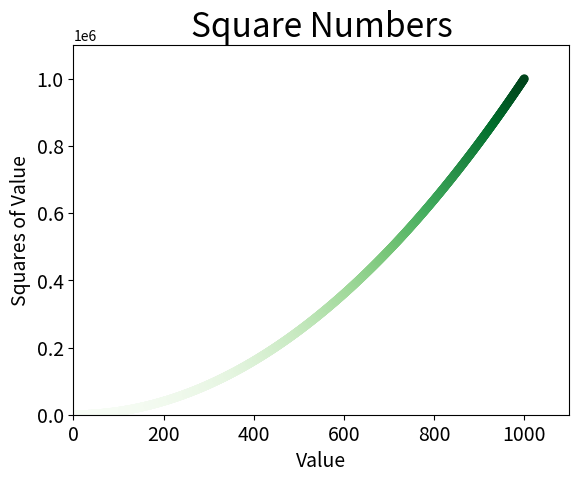

Generate this figure with matplotlib:
import matplotlib.pyplot as plt

x_values = list(range(1,1001))
y_values = [x**2 for x in x_values]
plt.scatter(x_values,y_values,c=y_values,cmap=plt.cm.Greens,edgecolor='none',s=40)
# 设置图表标题并给坐标轴加上标签
plt.title('Square Numbers', fontsize = 24)
plt.xlabel('Value',fontsize = 14)
plt.ylabel('Squares of Value', fontsize = 14)
# 设置刻度标记的大小
plt.tick_params(axis='both',which = 'major',labelsize =14)
# 设置每个坐标轴的取值范围
plt.axis([0,1100,0,1100000])
plt.savefig('squares_plot.png',bbox_inches='tight')
plt.show()